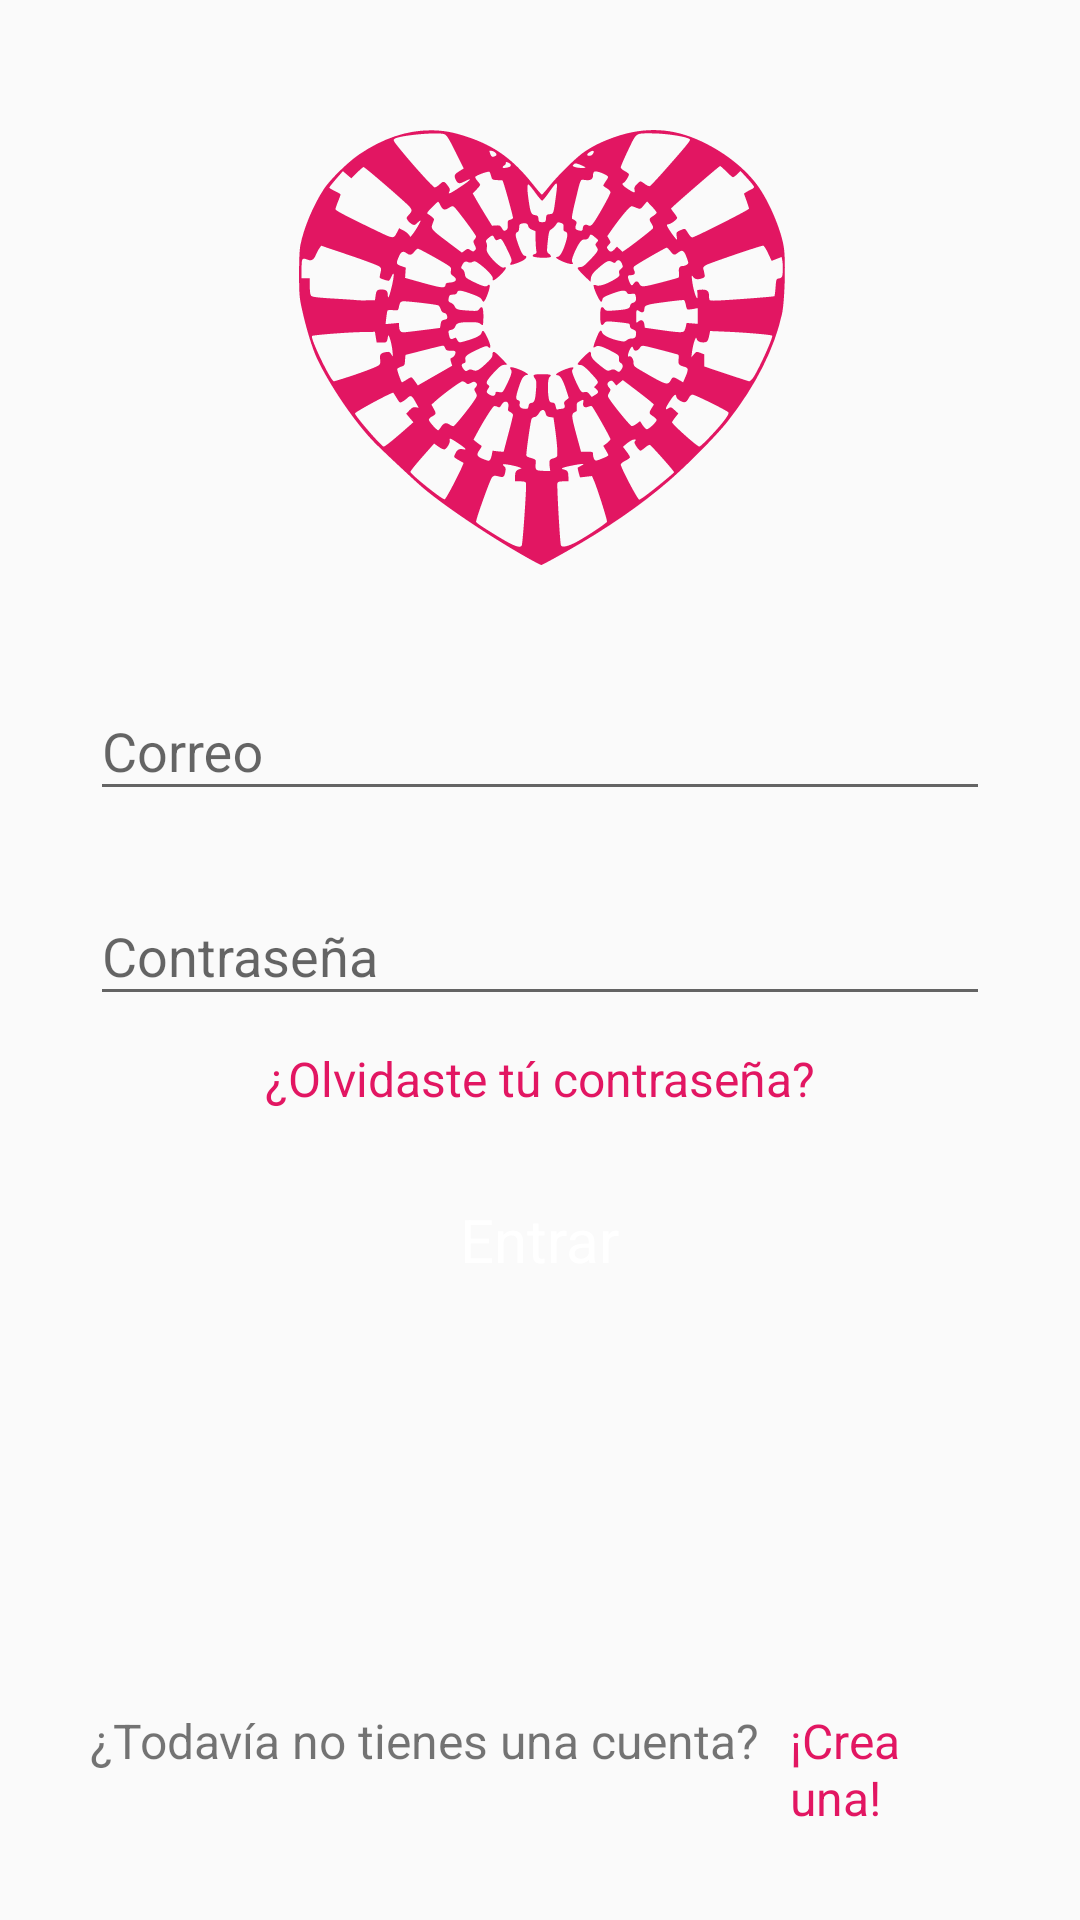

Layout XML and referenced resources for this Android screen:
<!-- AndroidManifest.xml: application theme AppTheme -->
<!-- res/layout/activity_login.xml -->
<?xml version="1.0" encoding="utf-8"?>
<layout>

    <RelativeLayout xmlns:android="http://schemas.android.com/apk/res/android"
        android:layout_width="match_parent"
        android:layout_height="match_parent"
        android:orientation="horizontal">

        <RelativeLayout
            android:layout_width="match_parent"
            android:layout_height="match_parent"
            android:orientation="vertical"
            android:paddingLeft="30dp"
            android:paddingTop="30dp"
            android:paddingRight="30dp">

            <LinearLayout
                android:layout_width="match_parent"
                android:layout_height="match_parent"
                android:layout_marginBottom="60dp"
                android:orientation="vertical">

                <ImageView
                    android:layout_width="170dp"
                    android:layout_height="170dp"
                    android:layout_gravity="center_horizontal"
                    android:layout_marginBottom="10dp"
                    android:src="@drawable/logo" />

                <android.support.design.widget.TextInputLayout
                    android:layout_width="match_parent"
                    android:layout_height="wrap_content"
                    android:layout_marginTop="8dp"
                    android:layout_marginBottom="8dp">

                    <EditText
                        android:id="@+id/input_email"
                        android:layout_width="match_parent"
                        android:layout_height="wrap_content"
                        android:hint="Correo"
                        android:inputType="textEmailAddress" />
                </android.support.design.widget.TextInputLayout>

                <android.support.design.widget.TextInputLayout
                    android:layout_width="match_parent"
                    android:layout_height="wrap_content"
                    android:layout_marginTop="8dp">

                    <EditText
                        android:id="@+id/input_password"
                        android:layout_width="match_parent"
                        android:layout_height="wrap_content"
                        android:hint="Contraseña"
                        android:inputType="textPassword" />
                </android.support.design.widget.TextInputLayout>

                <TextView
                    android:id="@+id/link_recovery_password"
                    android:layout_width="match_parent"
                    android:layout_height="wrap_content"
                    android:layout_marginTop="10dp"
                    android:text="¿Olvidaste tú contraseña?"
                    android:textAlignment="center"
                    android:textColor="@color/colorPrimary"
                    android:textSize="16sp" />

                <FrameLayout
                    android:id="@+id/signInBtn"
                    android:layout_width="200dp"
                    android:layout_height="46dp"
                    android:layout_gravity="center_horizontal"
                    android:layout_marginTop="20dp"
                    android:layout_marginBottom="20dp"
                    android:background="@drawable/btn_primary"
                    android:clickable="true"
                    android:elevation="4dp"
                    android:foreground="?selectableItemBackground"
                    android:onClick="load">

                    <TextView
                        android:id="@+id/signInTtx"
                        android:layout_width="wrap_content"
                        android:layout_height="wrap_content"
                        android:layout_gravity="center"
                        android:text="Entrar"
                        android:textColor="#ffffff"
                        android:textSize="20sp" />

                    <ProgressBar
                        android:id="@+id/signInPB"
                        android:layout_width="36dp"
                        android:layout_height="36dp"
                        android:layout_gravity="center"
                        android:visibility="invisible" />

                </FrameLayout>

            </LinearLayout>

            <LinearLayout
                android:layout_width="match_parent"
                android:layout_height="wrap_content"
                android:layout_alignParentBottom="true"
                android:layout_marginBottom="30dp"
                android:gravity="center_horizontal"
                android:orientation="horizontal">

                <TextView
                    android:layout_width="wrap_content"
                    android:layout_height="wrap_content"
                    android:text="¿Todavía no tienes una cuenta?"
                    android:textSize="16sp" />

                <TextView
                    android:id="@+id/link_signup"
                    android:layout_width="wrap_content"
                    android:layout_height="wrap_content"
                    android:layout_marginLeft="10dp"
                    android:text="¡Crea una!"
                    android:textColor="@color/colorPrimary"
                    android:textSize="16sp" />
            </LinearLayout>

        </RelativeLayout>

        <View
            android:id="@+id/revealView"
            android:layout_width="match_parent"
            android:layout_height="match_parent"
            android:background="@color/colorPrimary"
            android:visibility="invisible" />

    </RelativeLayout>
</layout>
<!-- resources referenced by this layout -->
<resources>
  <color name="colorPrimary">#E21662</color>
  <!-- drawable logo: vector/xml drawable (drawable, 28558 chars, omitted) -->
  <style name="AppTheme" parent="Theme.AppCompat.Light.NoActionBar">
          
          <item name="colorPrimary">@color/colorPrimary</item>
          <item name="colorPrimaryDark">@color/colorPrimaryDark</item>
          <item name="colorAccent">@color/colorAccent</item>
  
          <item name="android:statusBarColor">@color/colorPrimary</item>
      </style>
  <color name="colorPrimaryDark">#00574B</color>
  <color name="colorAccent">#D81B60</color>
</resources>
